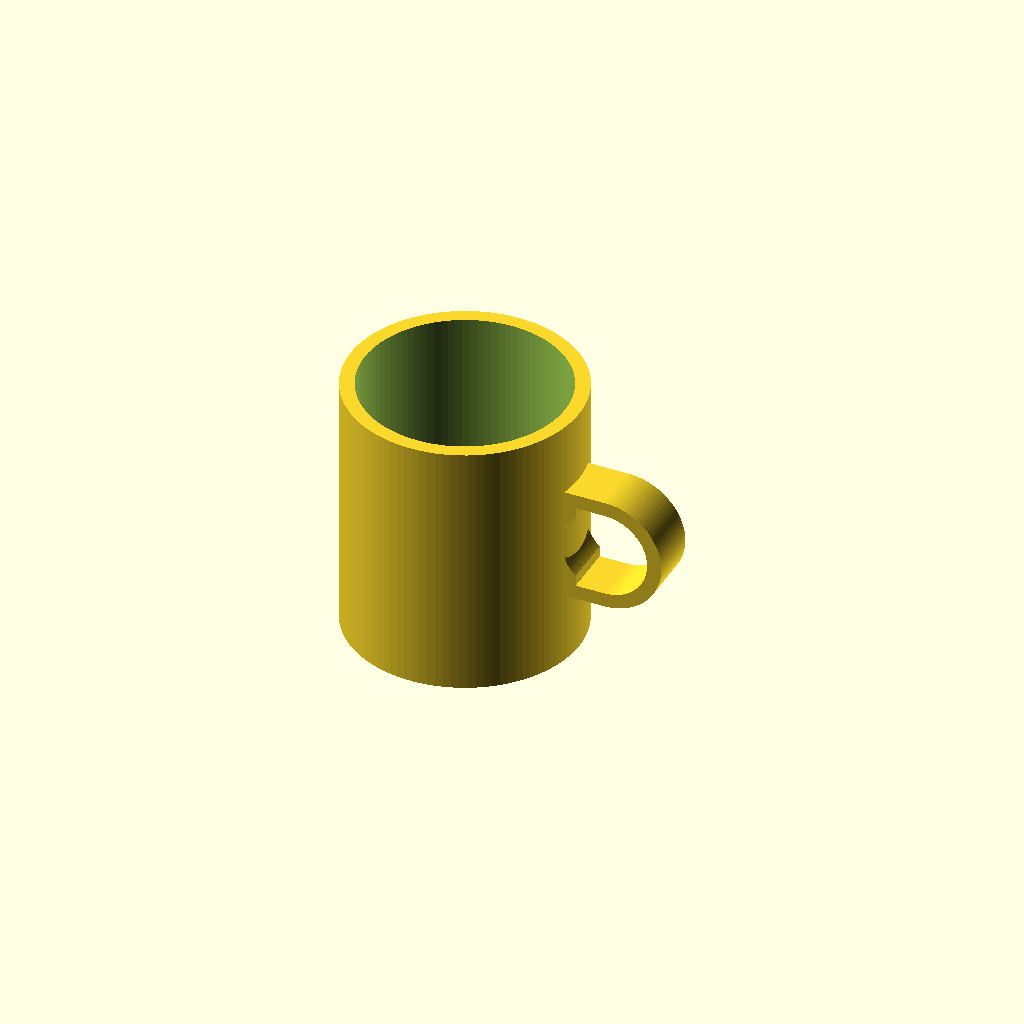
Cell 1 — every parameter at its default value.
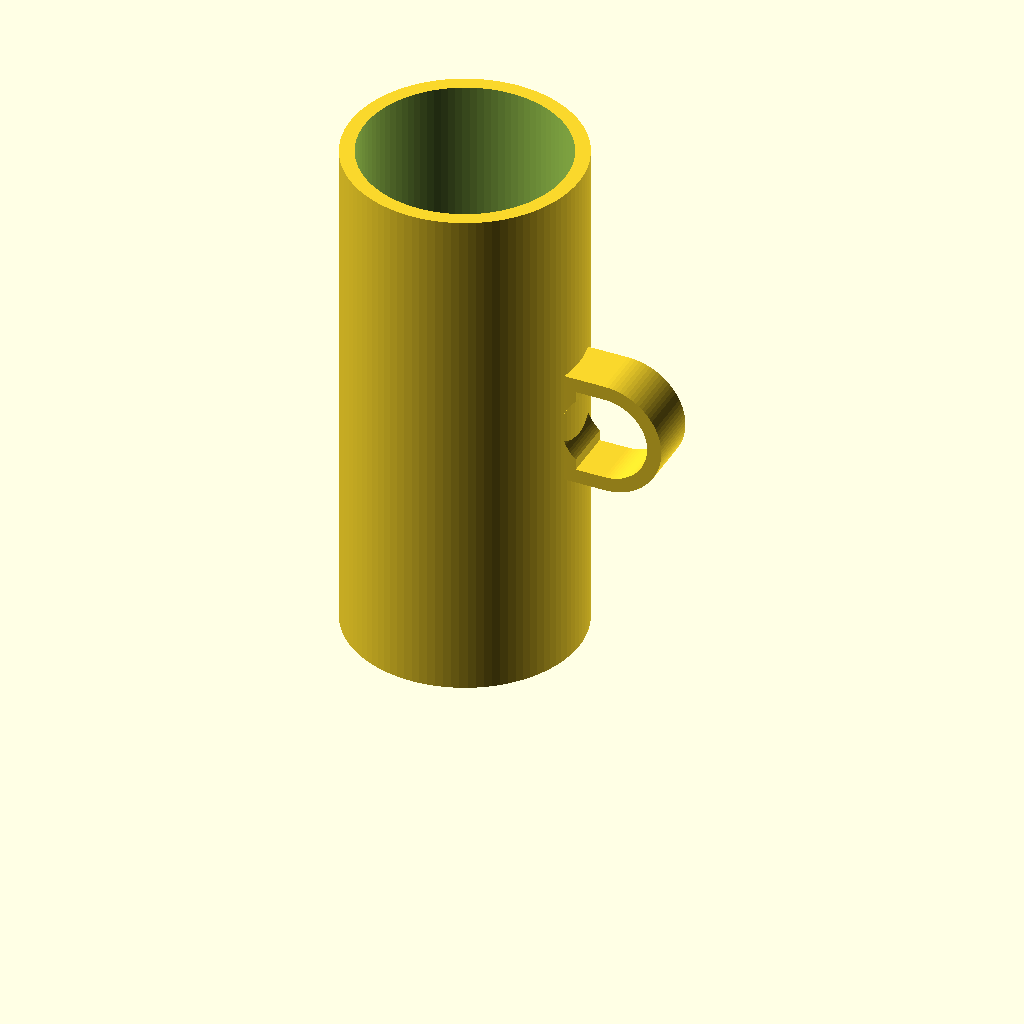
Cell 2: the same model with mug_h = 180.
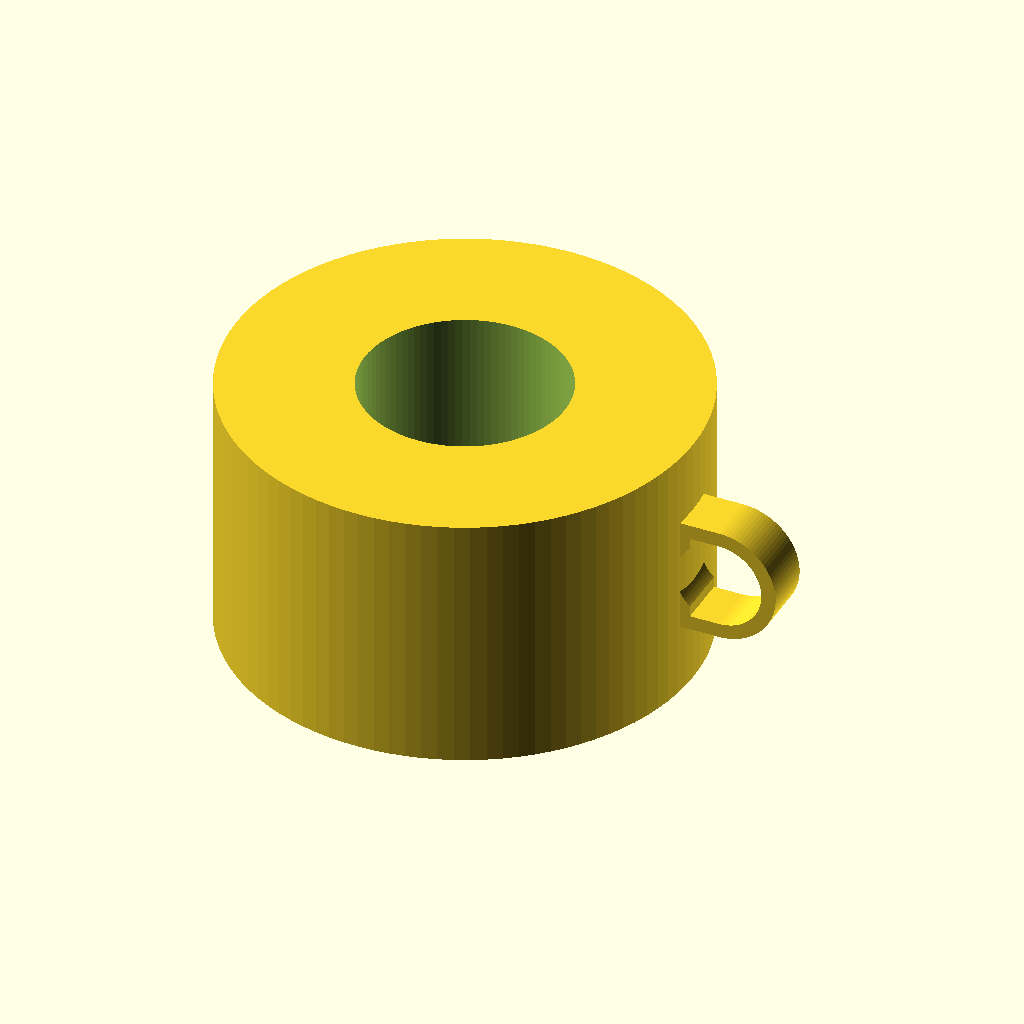
Cell 3: the same model with body_od = 160.
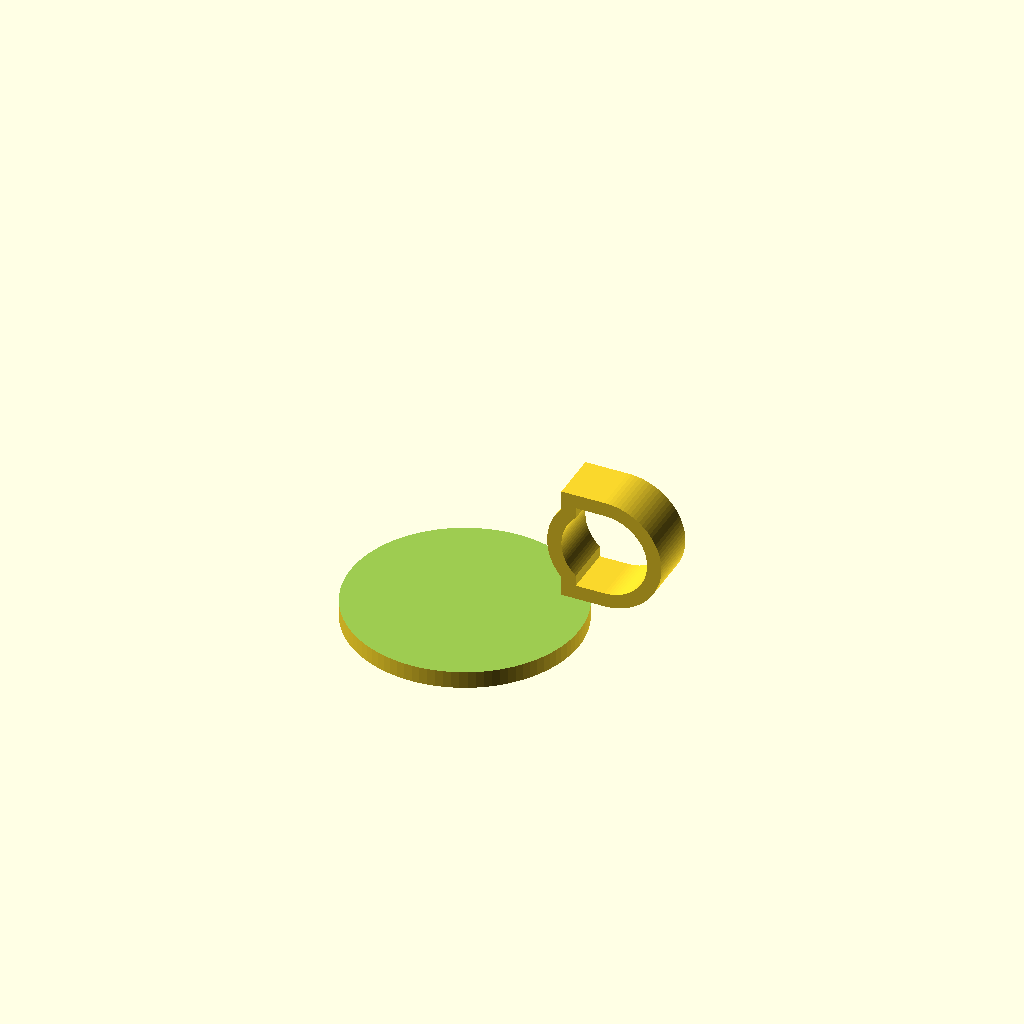
Cell 4: the same model with body_id = 140.
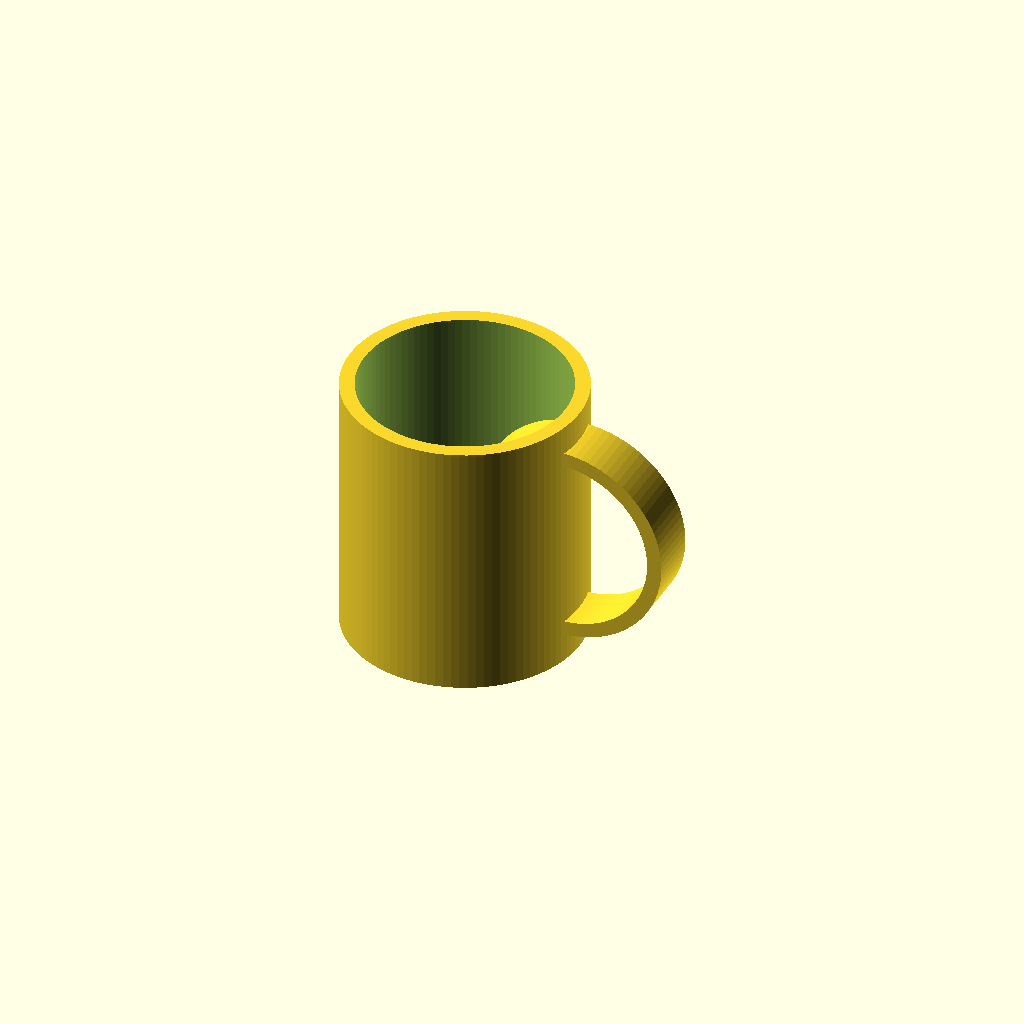
Cell 5 — handle_open_h set to 60, the other parameters unchanged.
One fixed orthographic camera (rotation 55°, 0°, 25°; colour scheme Cornfield) for every cell.
The OpenSCAD source (results/tier-2-offset-handle-mug/bare-high_gpt-5.4-mini-642c991fff06-2026-04-28T18-49-30-251Z/final.scad):
$fn = 96;

mug_h = 90;
body_od = 80;
body_id = 70;
base_th = 6;

handle_open_h = 30;
handle_open_w = 25;
handle_wall   = 5;

handle_outer_h = handle_open_h + 2 * handle_wall;
handle_outer_w = handle_open_w + 2 * handle_wall;

handle_depth = 18;
handle_x = body_od / 2 - 2;
handle_z = mug_h / 2;

module dshape(w, h) {
    r = h / 2;
    union() {
        translate([0, -r]) square([w - r, h], center = false);
        translate([w - r, 0]) circle(r = r);
    }
}

module body() {
    difference() {
        cylinder(h = mug_h, d = body_od);
        translate([0, 0, base_th])
            cylinder(h = mug_h - base_th + 2, d = body_id);
    }
}

module handle() {
    rotate([90, 0, 0])
        linear_extrude(height = handle_depth, center = true, convexity = 10)
            difference() {
                translate([handle_x, handle_z])
                    dshape(handle_outer_w, handle_outer_h);
                translate([handle_x + handle_wall, handle_z])
                    dshape(handle_open_w, handle_open_h);
            }
}

union() {
    body();
    handle();
}
Customizer parameters (derived from the source; name, type, default, range or options):
mug_h: number, default 90
body_od: number, default 80
body_id: number, default 70
base_th: number, default 6
handle_open_h: number, default 30
handle_open_w: number, default 25
handle_wall: number, default 5
handle_depth: number, default 18
